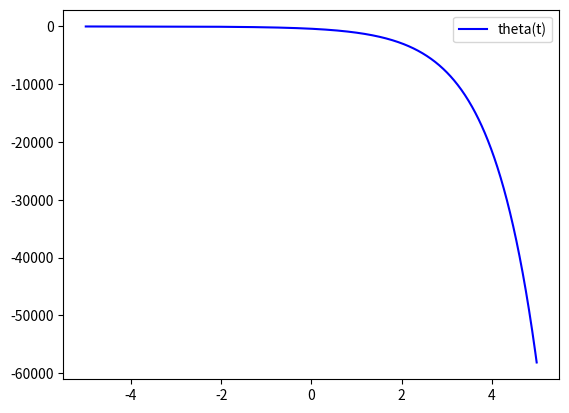

This chart was generated by the following Python code:
import numpy as np
from scipy.integrate import odeint
import matplotlib.pyplot as plt

y = np.arange(-5, 5, 0.01)

	
def diff_func(sys, y):
    z, y = sys 
    dy_dt = z
    dz_dy = -4 * z - 5 * y
    return dy_dt, dz_dy


y0 = 4
dy0_dt = -1
sys0 = y0, dy0_dt

sol = odeint(diff_func, sys0, y)


plt.plot(y, sol[:, 1], 'b', label='theta(t)')

plt.legend()
plt.savefig('pic6.png')